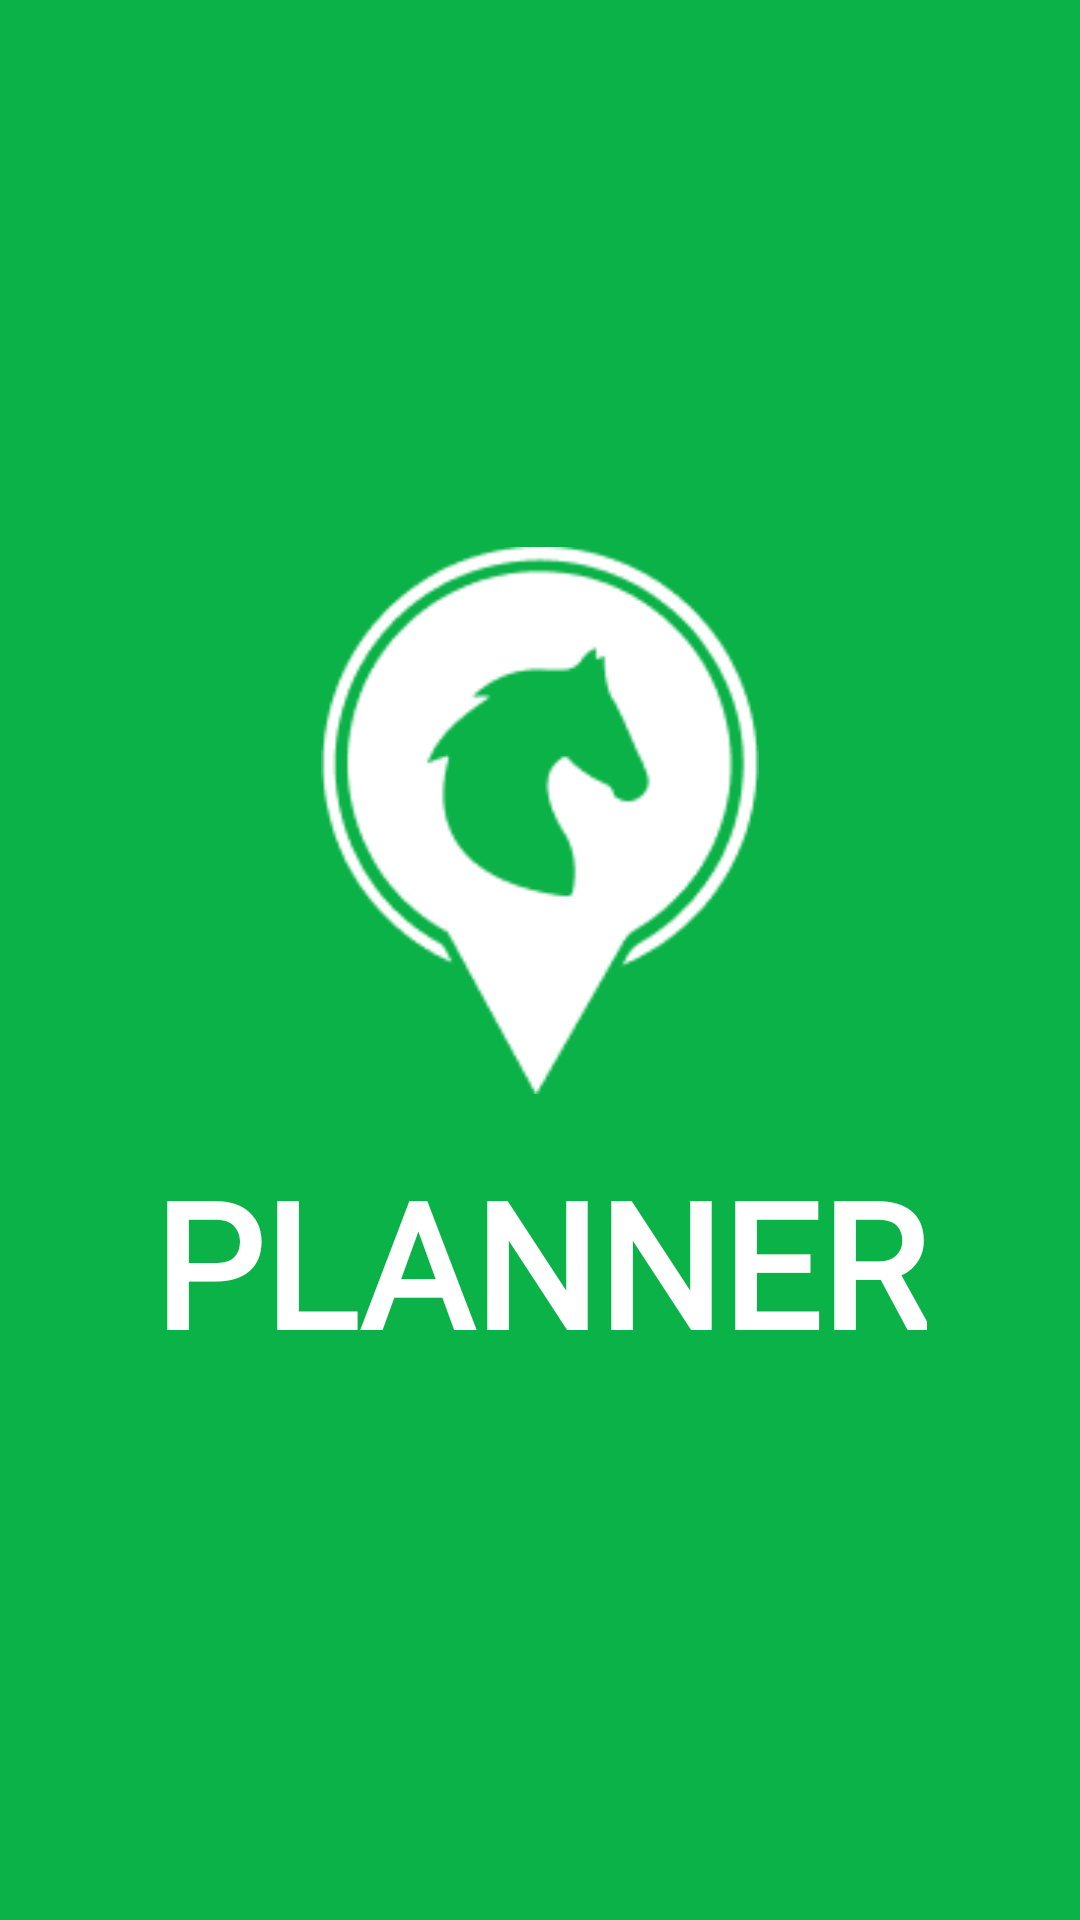

Write the Android layout XML for this screen, with the resource values it uses.
<!-- AndroidManifest.xml: application theme Theme.EventScanner -->
<!-- res/layout/activity_splash.xml -->
<?xml version="1.0" encoding="utf-8"?>
<androidx.constraintlayout.widget.ConstraintLayout xmlns:android="http://schemas.android.com/apk/res/android"
    xmlns:app="http://schemas.android.com/apk/res-auto"
    xmlns:tools="http://schemas.android.com/tools"
    android:layout_width="match_parent"
    android:layout_height="match_parent"
    android:background="@color/green"
    tools:context=".SplashActivity">
    <LinearLayout
        android:layout_width="match_parent"
        android:layout_height="wrap_content"
        android:orientation="vertical"
        android:gravity="center"
        app:layout_constraintTop_toTopOf="parent"
        app:layout_constraintStart_toStartOf="parent"
        app:layout_constraintEnd_toEndOf="parent"
        app:layout_constraintBottom_toBottomOf="parent">
        <ImageView
            android:layout_width="146dp"
            android:layout_height="185dp"
            android:src="@drawable/ic_splash"
            />
        <TextView
            android:layout_width="wrap_content"
            android:layout_height="wrap_content"
            android:text="@string/planner"
            android:textColor="@color/white"
            android:textSize="58sp"
            android:textStyle="bold"
            android:layout_marginTop="16dp"
            android:textFontWeight="700"
            android:fontFamily="@font/aeoniktrail_bold"/>




    </LinearLayout>

</androidx.constraintlayout.widget.ConstraintLayout>
<!-- resources referenced by this layout -->
<resources>
  <color name="green">#0AB247</color>
  <color name="white">#FFFFFF</color>
  <!-- drawable ic_splash: png bitmap (drawable, 5203 bytes) -->
  <string name="planner">PLANNER</string>
  <style name="Theme.EventScanner" parent="Base.Theme.EventScanner" />
  <style name="Base.Theme.EventScanner" parent="Theme.Material3.DayNight.NoActionBar">
          
          
      </style>
</resources>
